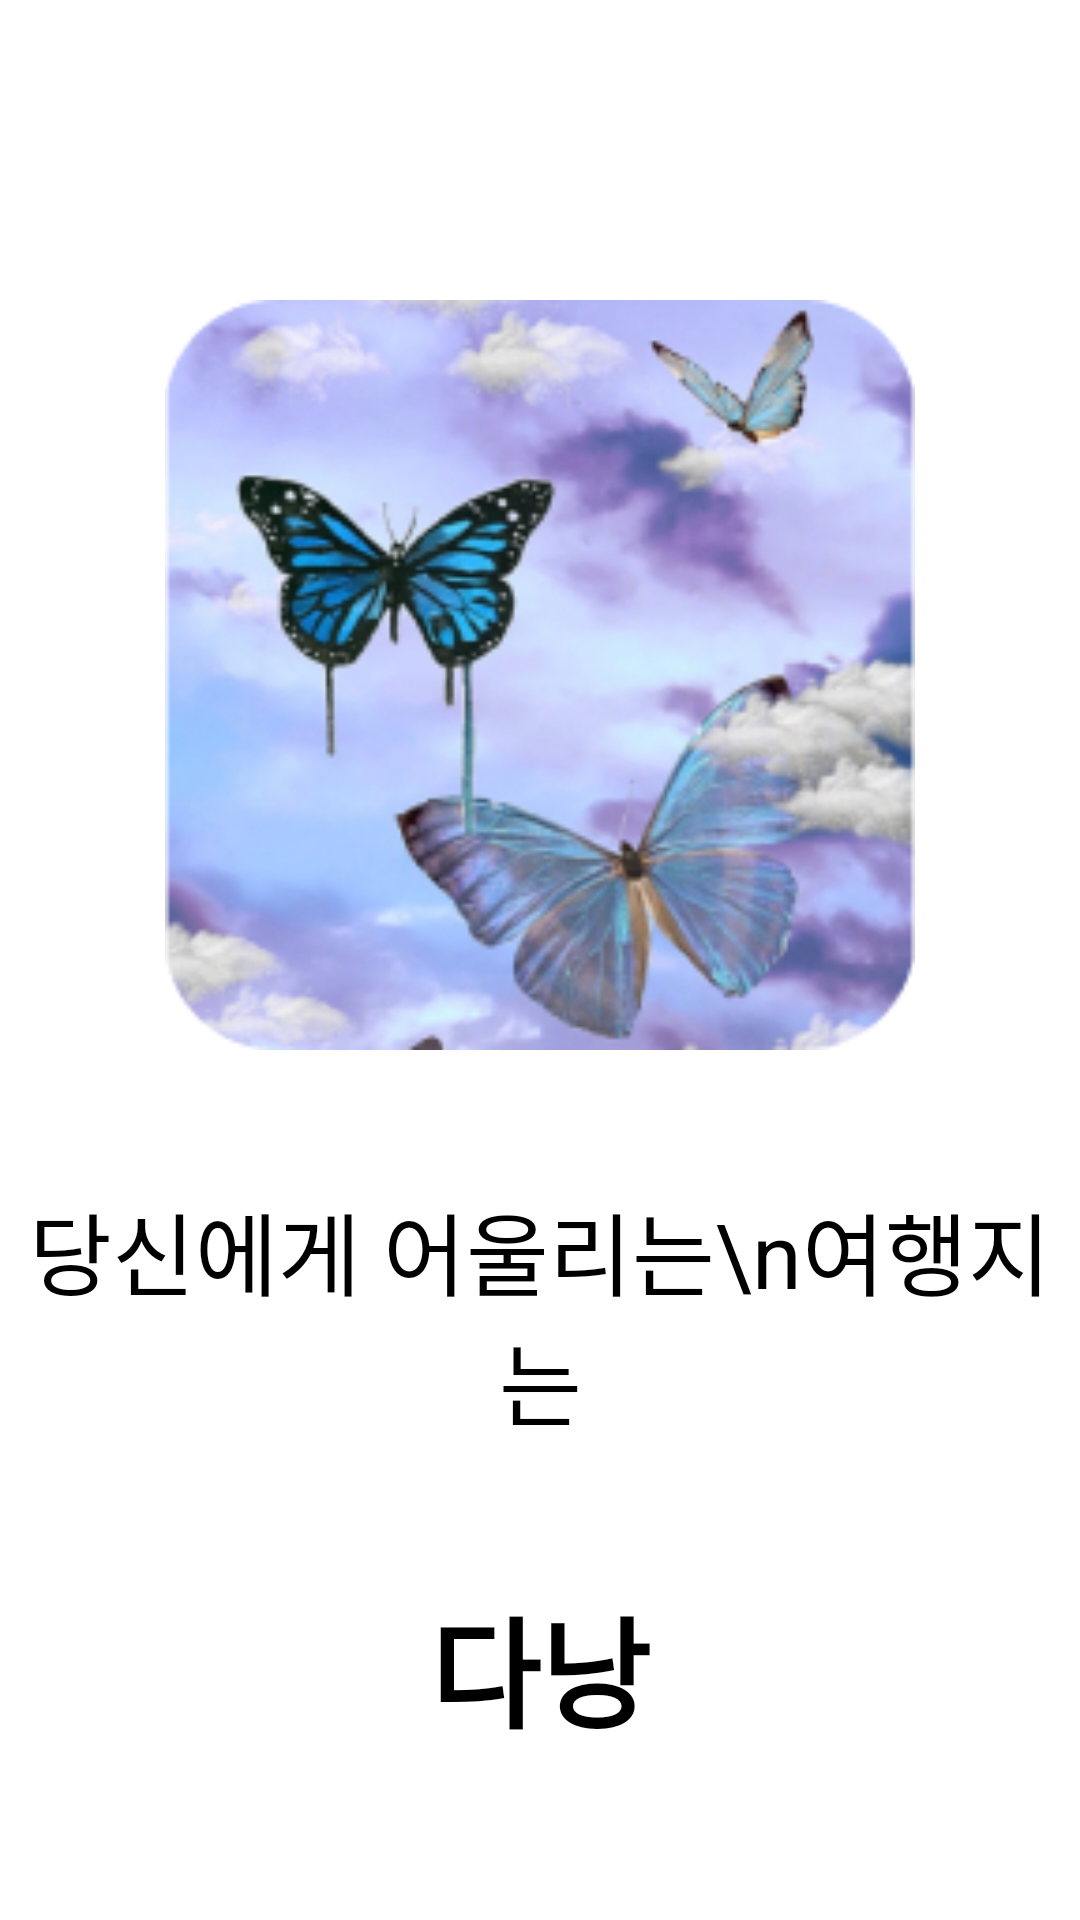

This screen was rendered from an Android layout file. Write that file and the resources it references.
<!-- AndroidManifest.xml: application theme Theme.WENT_androidproejct -->
<!-- res/layout/activity_result_page.xml -->
<?xml version="1.0" encoding="utf-8"?>
<LinearLayout xmlns:android="http://schemas.android.com/apk/res/android"
    xmlns:app="http://schemas.android.com/apk/res-auto"
    xmlns:tools="http://schemas.android.com/tools"
    android:layout_width="match_parent"
    android:layout_height="match_parent"
    android:orientation="vertical"
    tools:context=".Result_page">

    <ImageView
        android:layout_width="250dp"
        android:layout_height="250dp"
        android:layout_gravity="center"
        android:layout_marginTop="100dp"
        android:src="@drawable/logo" />

    <TextView
        android:layout_width="wrap_content"
        android:layout_height="wrap_content"
        android:text="당신에게 어울리는\n여행지는"
        android:textSize="30dp"
        android:gravity="center"
        android:textAlignment="center"
        android:layout_gravity="center"
        android:layout_marginTop="45dp"
        android:textColor="@color/black"/>

    <TextView
        android:layout_width="wrap_content"
        android:layout_height="wrap_content"
        android:text="다낭"
        android:textSize="40dp"
        android:layout_gravity="center"
        android:layout_marginTop="45dp"
        android:textColor="@color/black"
        android:textStyle="bold"/>

    <Button
    android:layout_width="190dp"
    android:layout_height="50dp"
    android:layout_marginTop="50dp"
    android:layout_gravity="center"
    android:text="여행지 더보기"
    android:textSize="20dp"
    android:backgroundTint="#D0DFFF"
    android:textColor="@color/black"/>

</LinearLayout>

<!-- resources referenced by this layout -->
<resources>
  <!-- drawable logo: png bitmap (drawable-v24, 79776 bytes) -->
  <style name="CustomButtonStyle">
          <item name="android:background">@drawable/radius</item>
          <item name="android:backgroundTint">#D0DFFF</item>
          <item name="android:textColor">#000</item>
      </style>
  <style name="Theme.WENT_androidproejct" parent="Theme.MaterialComponents.DayNight.DarkActionBar">
          
          <item name="colorPrimary">@color/purple_500</item>
          <item name="colorPrimaryVariant">@color/purple_700</item>
          <item name="colorOnPrimary">@color/white</item>
          
          <item name="colorSecondary">@color/teal_200</item>
          <item name="colorSecondaryVariant">@color/teal_700</item>
          <item name="colorOnSecondary">@color/black</item>
          
          <item name="android:statusBarColor" tools:targetApi="l">?attr/colorPrimaryVariant</item>
          
      </style>
  <!-- drawable radius: png bitmap (drawable-v24, 1171 bytes) -->
  <!-- not gathered from this repository: default colours our renderer supplied (Android Studio template values) -->
  <color name="purple_500">#FF6200EE</color>
  <color name="purple_700">#FF3700B3</color>
  <color name="teal_200">#FF03DAC5</color>
  <color name="teal_700">#FF018786</color>
  <color name="black">#FF000000</color>
  <color name="white">#FFFFFFFF</color>
</resources>
